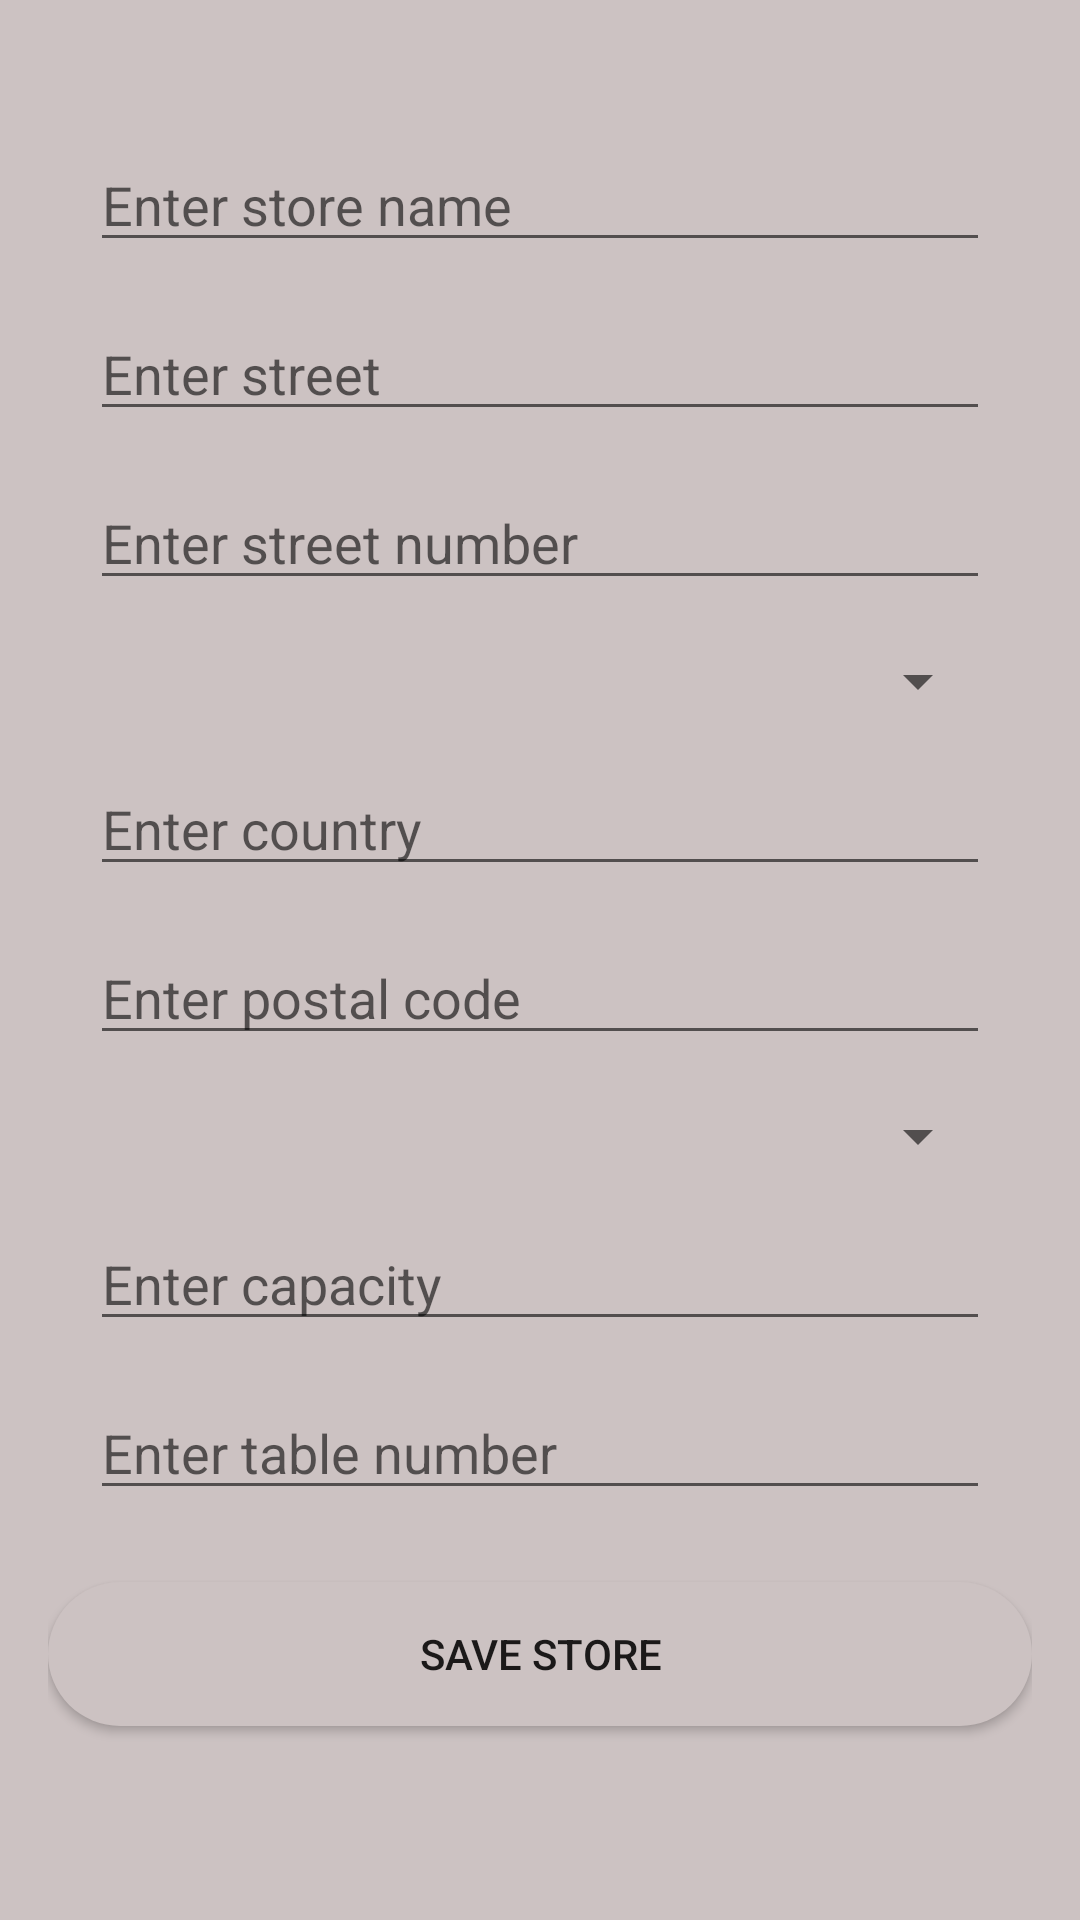

Android layout source for this screen:
<!-- AndroidManifest.xml: application theme Theme.AppCompat.Light.NoActionBar -->
<!-- res/layout/activity_add_store.xml -->
<?xml version="1.0" encoding="utf-8"?>

<ScrollView
    xmlns:android="http://schemas.android.com/apk/res/android"
    xmlns:app="http://schemas.android.com/apk/res-auto"
    xmlns:tools="http://schemas.android.com/tools"
    android:layout_width="match_parent"
    android:layout_height="match_parent"
    android:fillViewport="true"
    android:background="@color/secondary_color"
    tools:context=".view.StoreOwner.AddStore.AddStoreActivity">

    <androidx.constraintlayout.widget.ConstraintLayout
        android:id="@+id/main"
        android:layout_width="match_parent"
        android:layout_height="wrap_content"
        android:padding="16dp">


        <EditText
            android:id="@+id/edit_text_store_name"
            android:layout_width="300dp"
            android:layout_height="wrap_content"
            android:hint="Enter store name"
            android:inputType="text"
            android:layout_marginTop="30dp"
            app:layout_constraintEnd_toEndOf="parent"
            app:layout_constraintStart_toStartOf="parent"
            app:layout_constraintTop_toTopOf="parent" />


        <EditText
            android:id="@+id/edit_text_street"
            android:layout_width="300dp"
            android:layout_height="wrap_content"
            android:hint="Enter street"
            android:inputType="text"
            app:layout_constraintEnd_toEndOf="parent"
            app:layout_constraintStart_toStartOf="parent"
            app:layout_constraintTop_toBottomOf="@id/edit_text_store_name"
            android:layout_marginTop="15dp" />


        <EditText
            android:id="@+id/edit_text_street_number"
            android:layout_width="300dp"
            android:layout_height="wrap_content"
            android:hint="Enter street number"
            android:inputType="number"
            app:layout_constraintEnd_toEndOf="parent"
            app:layout_constraintStart_toStartOf="parent"
            app:layout_constraintTop_toBottomOf="@id/edit_text_street"
            android:layout_marginTop="15dp" />

        <Spinner
            android:id="@+id/spinner_city"
            android:layout_width="300dp"
            android:layout_height="wrap_content"
            app:layout_constraintEnd_toEndOf="parent"
            app:layout_constraintStart_toStartOf="parent"
            app:layout_constraintTop_toBottomOf="@id/edit_text_street_number"
            android:layout_marginTop="15dp" />


        <EditText
            android:id="@+id/edit_text_country"
            android:layout_width="300dp"
            android:layout_height="wrap_content"
            android:hint="Enter country"
            android:inputType="text"
            app:layout_constraintEnd_toEndOf="parent"
            app:layout_constraintStart_toStartOf="parent"
            app:layout_constraintTop_toBottomOf="@id/spinner_city"
            android:layout_marginTop="15dp" />

        <EditText
            android:id="@+id/edit_text_postal_code"
            android:layout_width="300dp"
            android:layout_height="wrap_content"
            android:hint="Enter postal code"
            android:inputType="text"
            app:layout_constraintEnd_toEndOf="parent"
            app:layout_constraintStart_toStartOf="parent"
            app:layout_constraintTop_toBottomOf="@id/edit_text_country"
            android:layout_marginTop="15dp" />

        <Spinner
            android:id="@+id/spinner_store_type"
            android:layout_width="300dp"
            android:layout_height="wrap_content"
            app:layout_constraintEnd_toEndOf="parent"
            app:layout_constraintStart_toStartOf="parent"
            app:layout_constraintTop_toBottomOf="@id/edit_text_postal_code"
            android:layout_marginTop="15dp" />


        <EditText
            android:id="@+id/edit_text_capacity"
            android:layout_width="300dp"
            android:layout_height="wrap_content"
            android:hint="Enter capacity"
            android:inputType="number"
            app:layout_constraintEnd_toEndOf="parent"
            app:layout_constraintStart_toStartOf="parent"
            app:layout_constraintTop_toBottomOf="@id/spinner_store_type"
            android:layout_marginTop="15dp" />


        <EditText
            android:id="@+id/edit_text_table_number"
            android:layout_width="300dp"
            android:layout_height="wrap_content"
            android:hint="Enter table number"
            android:inputType="number"
            app:layout_constraintEnd_toEndOf="parent"
            app:layout_constraintStart_toStartOf="parent"
            app:layout_constraintTop_toBottomOf="@id/edit_text_capacity"
            android:layout_marginTop="15dp" />

        <Button
            android:id="@+id/button_save_store"
            android:layout_width="0dp"
            android:layout_height="wrap_content"
            android:text="Save Store"
            android:background="@drawable/rounded_button"
            app:layout_constraintEnd_toEndOf="parent"
            app:layout_constraintStart_toStartOf="parent"
            app:layout_constraintTop_toBottomOf="@id/edit_text_table_number"
            android:layout_marginTop="24dp" />

    </androidx.constraintlayout.widget.ConstraintLayout>
</ScrollView>
<!-- resources referenced by this layout -->
<resources>
  <color name="secondary_color">#CCC2C2</color>
  <!-- drawable rounded_button (drawable) -->
  <?xml version="1.0" encoding="utf-8"?>
  
  <shape xmlns:android="http://schemas.android.com/apk/res/android">
      <corners android:radius="30dp" /> 
      <solid android:color="@color/secondary_color" /> 
  </shape>
</resources>
